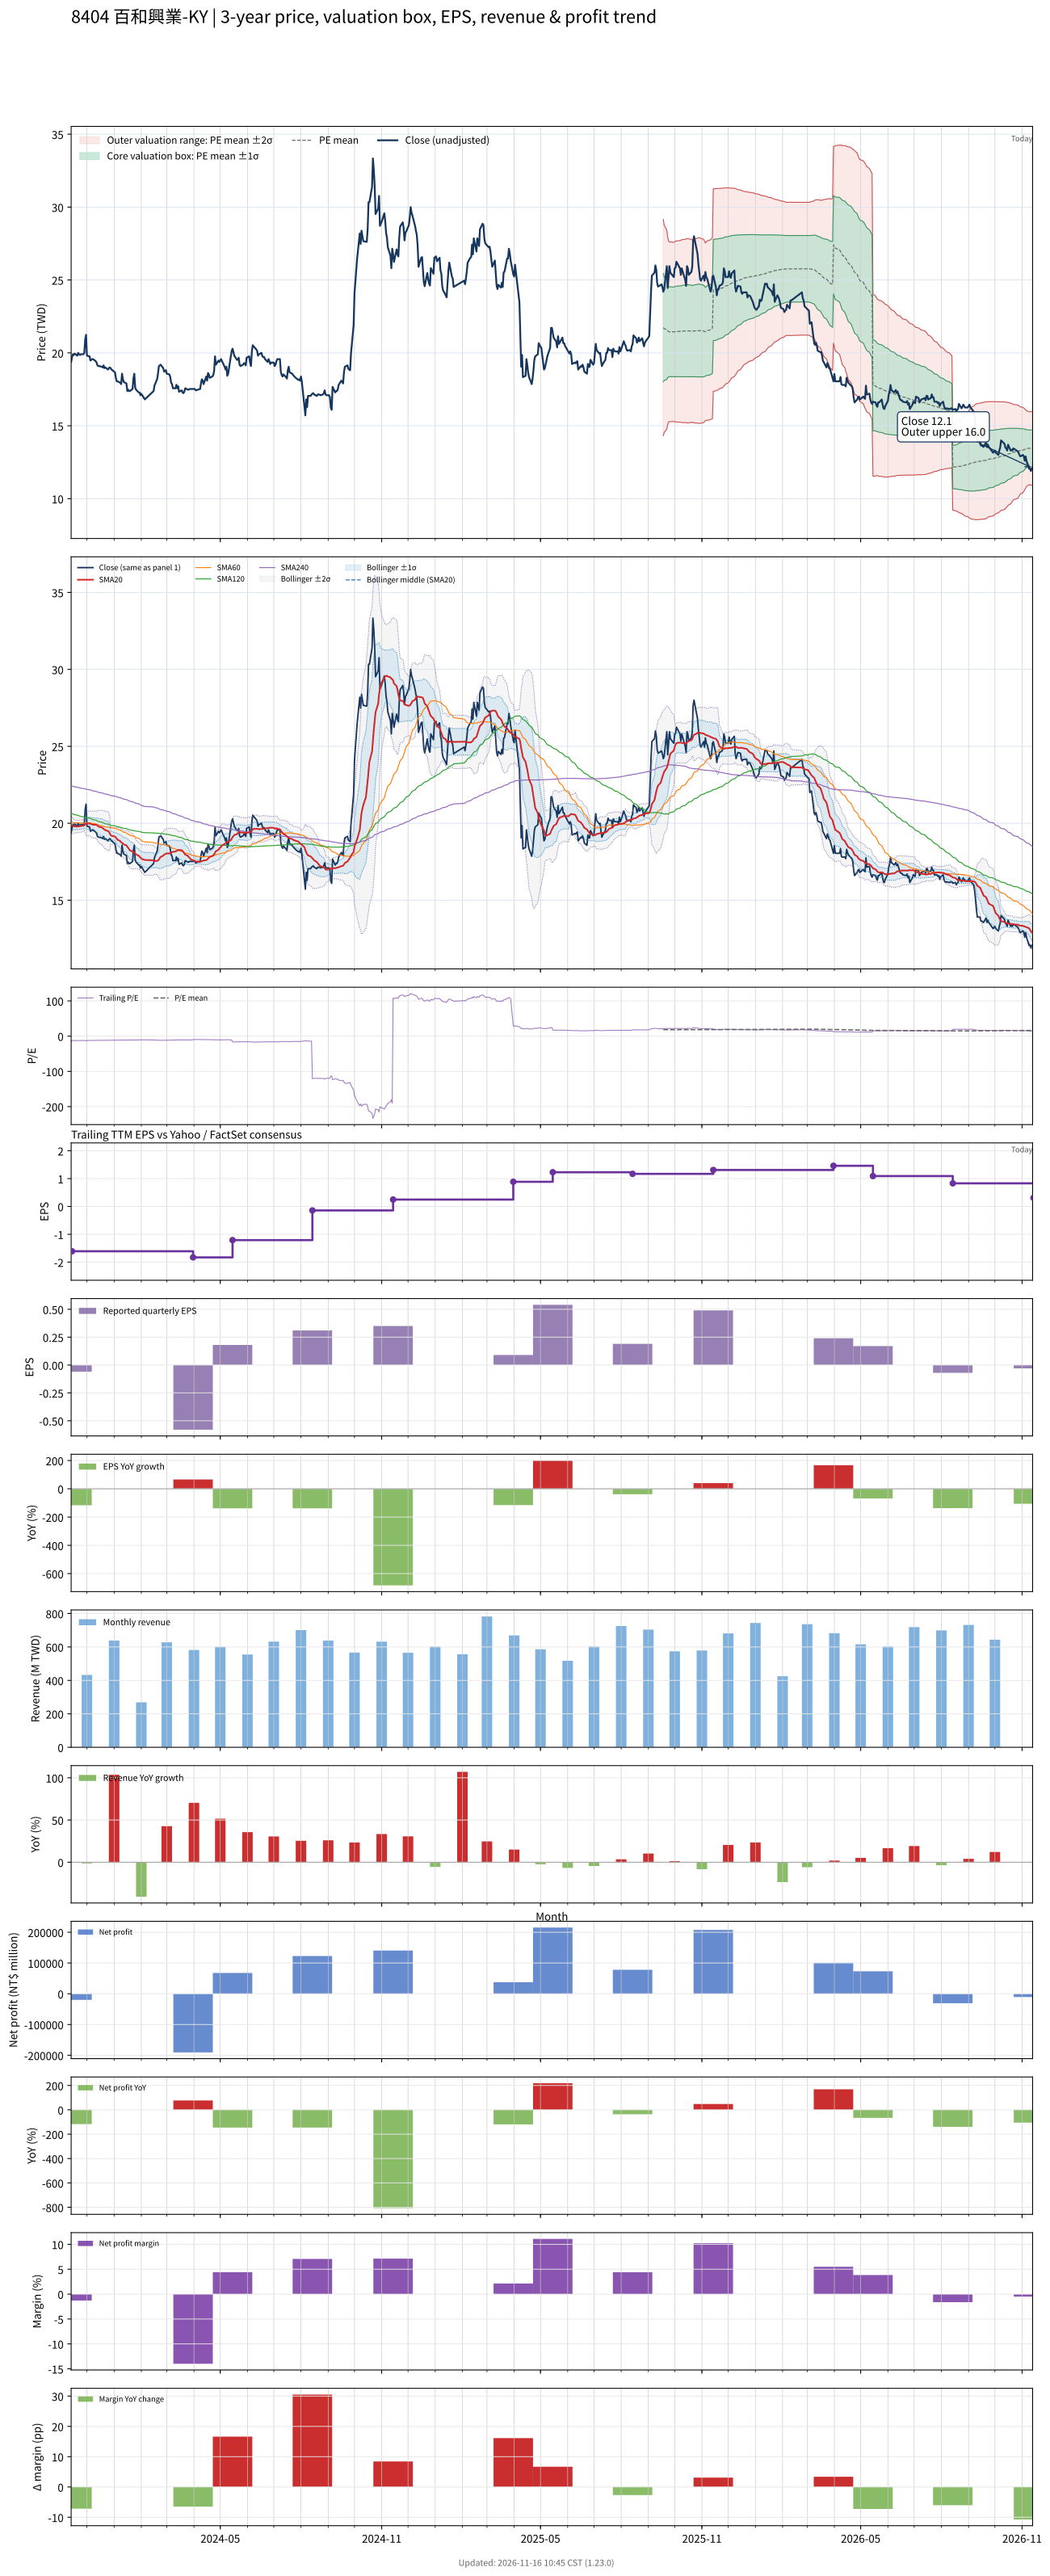

Data behind this chart, as committed beside it:
# chart-version: skill-stock-dynamic-val…
date, close, available_date, period_end, eps, ttm_eps, pe, pe_mean, pe_std, price_m2, price_m1, price_mean, price_p1, price_p2, forward_eps, forward_pe, forward_pe_mean, forward_pe_std, forward_price_m2, forward_price_m1, forward_price_mean, forward_price_p1, forward_price_p2, sma20
2023-11-13, 19.38, 2023-08-14, 2023-06-30, -0.81, -1.21, -16.02, , , , , , , , , , , , , , , , , 19.87
2023-11-14, 19.71, 2023-11-14, 2023-09-30, -0.06, -1.61, -12.25, , , , , , , , , , , , , , , , , 19.85
2023-11-15, 19.9, 2023-11-14, 2023-09-30, -0.06, -1.61, -12.37, , , , , , , , , , , , , , , , , 19.83
2023-11-16, 19.86, 2023-11-14, 2023-09-30, -0.06, -1.61, -12.34, , , , , , , , , , , , , , , , , 19.8
2023-11-17, 19.95, 2023-11-14, 2023-09-30, -0.06, -1.61, -12.4, , , , , , , , , , , , , , , , , 19.8
2023-11-20, 19.81, 2023-11-14, 2023-09-30, -0.06, -1.61, -12.31, , , , , , , , , , , , , , , , , 19.78
2023-11-21, 20, 2023-11-14, 2023-09-30, -0.06, -1.61, -12.43, , , , , , , , , , , , , , , , , 19.8
2023-11-22, 19.9, 2023-11-14, 2023-09-30, -0.06, -1.61, -12.37, , , , , , , , , , , , , , , , , 19.81
2023-11-23, 19.86, 2023-11-14, 2023-09-30, -0.06, -1.61, -12.34, , , , , , , , , , , , , , , , , 19.82
2023-11-24, 19.9, 2023-11-14, 2023-09-30, -0.06, -1.61, -12.37, , , , , , , , , , , , , , , , , 19.83
2023-11-27, 19.9, 2023-11-14, 2023-09-30, -0.06, -1.61, -12.37, , , , , , , , , , , , , , , , , 19.84
2023-11-28, 20, 2023-11-14, 2023-09-30, -0.06, -1.61, -12.43, , , , , , , , , , , , , , , , , 19.87
2023-11-29, 20.9, 2023-11-14, 2023-09-30, -0.06, -1.61, -12.99, , , , , , , , , , , , , , , , , 19.93
2023-11-30, 21.24, 2023-11-14, 2023-09-30, -0.06, -1.61, -13.2, , , , , , , , , , , , , , , , , 19.99
2023-12-01, 19.81, 2023-11-14, 2023-09-30, -0.06, -1.61, -12.31, , , , , , , , , , , , , , , , , 19.99
2023-12-04, 19.76, 2023-11-14, 2023-09-30, -0.06, -1.61, -12.28, , , , , , , , , , , , , , , , , 19.99
2023-12-05, 19.48, 2023-11-14, 2023-09-30, -0.06, -1.61, -12.1, , , , , , , , , , , , , , , , , 19.97
2023-12-06, 19.52, 2023-11-14, 2023-09-30, -0.06, -1.61, -12.13, , , , , , , , , , , , , , , , , 19.94
2023-12-07, 19.57, 2023-11-14, 2023-09-30, -0.06, -1.61, -12.16, , , , , , , , , , , , , , , , , 19.92
2023-12-08, 19.57, 2023-11-14, 2023-09-30, -0.06, -1.61, -12.16, , , , , , , , , , , , , , , , , 19.9
2023-12-11, 19.43, 2023-11-14, 2023-09-30, -0.06, -1.61, -12.07, , , , , , , , , , , , , , , , , 19.9
2023-12-12, 19.33, 2023-11-14, 2023-09-30, -0.06, -1.61, -12.01, , , , , , , , , , , , , , , , , 19.89
2023-12-13, 19.14, 2023-11-14, 2023-09-30, -0.06, -1.61, -11.89, , , , , , , , , , , , , , , , , 19.85
2023-12-14, 19.1, 2023-11-14, 2023-09-30, -0.06, -1.61, -11.86, , , , , , , , , , , , , , , , , 19.81
2023-12-15, 19.1, 2023-11-14, 2023-09-30, -0.06, -1.61, -11.86, , , , , , , , , , , , , , , , , 19.77
2023-12-18, 19.05, 2023-11-14, 2023-09-30, -0.06, -1.61, -11.83, , , , , , , , , , , , , , , , , 19.73
2023-12-19, 19, 2023-11-14, 2023-09-30, -0.06, -1.61, -11.8, , , , , , , , , , , , , , , , , 19.68
2023-12-20, 19.14, 2023-11-14, 2023-09-30, -0.06, -1.61, -11.89, , , , , , , , , , , , , , , , , 19.64
2023-12-21, 18.95, 2023-11-14, 2023-09-30, -0.06, -1.61, -11.78, , , , , , , , , , , , , , , , , 19.6
2023-12-22, 19, 2023-11-14, 2023-09-30, -0.06, -1.61, -11.8, , , , , , , , , , , , , , , , , 19.55
2023-12-25, 18.86, 2023-11-14, 2023-09-30, -0.06, -1.61, -11.72, , , , , , , , , , , , , , , , , 19.5
2023-12-26, 18.95, 2023-11-14, 2023-09-30, -0.06, -1.61, -11.78, , , , , , , , , , , , , , , , , 19.45
2023-12-27, 19, 2023-11-14, 2023-09-30, -0.06, -1.61, -11.8, , , , , , , , , , , , , , , , , 19.35
2023-12-28, 18.95, 2023-11-14, 2023-09-30, -0.06, -1.61, -11.78, , , , , , , , , , , , , , , , , 19.24
2023-12-29, 18.86, 2023-11-14, 2023-09-30, -0.06, -1.61, -11.72, , , , , , , , , , , , , , , , , 19.19
2024-01-02, 18.67, 2023-11-14, 2023-09-30, -0.06, -1.61, -11.6, , , , , , , , , , , , , , , , , 19.13
2024-01-03, 18.29, 2023-11-14, 2023-09-30, -0.06, -1.61, -11.36, , , , , , , , , , , , , , , , , 19.07
2024-01-04, 18.05, 2023-11-14, 2023-09-30, -0.06, -1.61, -11.21, , , , , , , , , , , , , , , , , 19
2024-01-05, 18.05, 2023-11-14, 2023-09-30, -0.06, -1.61, -11.21, , , , , , , , , , , , , , , , , 18.92
2024-01-08, 17.95, 2023-11-14, 2023-09-30, -0.06, -1.61, -11.15, , , , , , , , , , , , , , , , , 18.84
2024-01-09, 17.86, 2023-11-14, 2023-09-30, -0.06, -1.61, -11.09, , , , , , , , , , , , , , , , , 18.76
2024-01-10, 18.57, 2023-11-14, 2023-09-30, -0.06, -1.61, -11.54, , , , , , , , , , , , , , , , , 18.73
2024-01-11, 18.19, 2023-11-14, 2023-09-30, -0.06, -1.61, -11.3, , , , , , , , , , , , , , , , , 18.68
2024-01-12, 18, 2023-11-14, 2023-09-30, -0.06, -1.61, -11.18, , , , , , , , , , , , , , , , , 18.62
2024-01-15, 17.9, 2023-11-14, 2023-09-30, -0.06, -1.61, -11.12, , , , , , , , , , , , , , , , , 18.56
2024-01-16, 17.38, 2023-11-14, 2023-09-30, -0.06, -1.61, -10.8, , , , , , , , , , , , , , , , , 18.48
2024-01-17, 17.48, 2023-11-14, 2023-09-30, -0.06, -1.61, -10.86, , , , , , , , , , , , , , , , , 18.4
2024-01-18, 17.38, 2023-11-14, 2023-09-30, -0.06, -1.61, -10.8, , , , , , , , , , , , , , , , , 18.32
2024-01-19, 17.38, 2023-11-14, 2023-09-30, -0.06, -1.61, -10.8, , , , , , , , , , , , , , , , , 18.24
2024-01-22, 17.52, 2023-11-14, 2023-09-30, -0.06, -1.61, -10.89, , , , , , , , , , , , , , , , , 18.16
2024-01-23, 18.24, 2023-11-14, 2023-09-30, -0.06, -1.61, -11.33, , , , , , , , , , , , , , , , , 18.13
2024-01-24, 18.57, 2023-11-14, 2023-09-30, -0.06, -1.61, -11.54, , , , , , , , , , , , , , , , , 18.11
2024-01-25, 17.62, 2023-11-14, 2023-09-30, -0.06, -1.61, -10.95, , , , , , , , , , , , , , , , , 18.05
2024-01-26, 17.48, 2023-11-14, 2023-09-30, -0.06, -1.61, -10.86, , , , , , , , , , , , , , , , , 17.97
2024-01-29, 17.29, 2023-11-14, 2023-09-30, -0.06, -1.61, -10.74, , , , , , , , , , , , , , , , , 17.89
2024-01-30, 17.29, 2023-11-14, 2023-09-30, -0.06, -1.61, -10.74, , , , , , , , , , , , , , , , , 17.82
2024-01-31, 17.1, 2023-11-14, 2023-09-30, -0.06, -1.61, -10.62, , , , , , , , , , , , , , , , , 17.76
2024-02-01, 17.19, 2023-11-14, 2023-09-30, -0.06, -1.61, -10.68, , , , , , , , , , , , , , , , , 17.72
2024-02-02, 17.1, 2023-11-14, 2023-09-30, -0.06, -1.61, -10.62, , , , , , , , , , , , , , , , , 17.67
... 669 more rows
